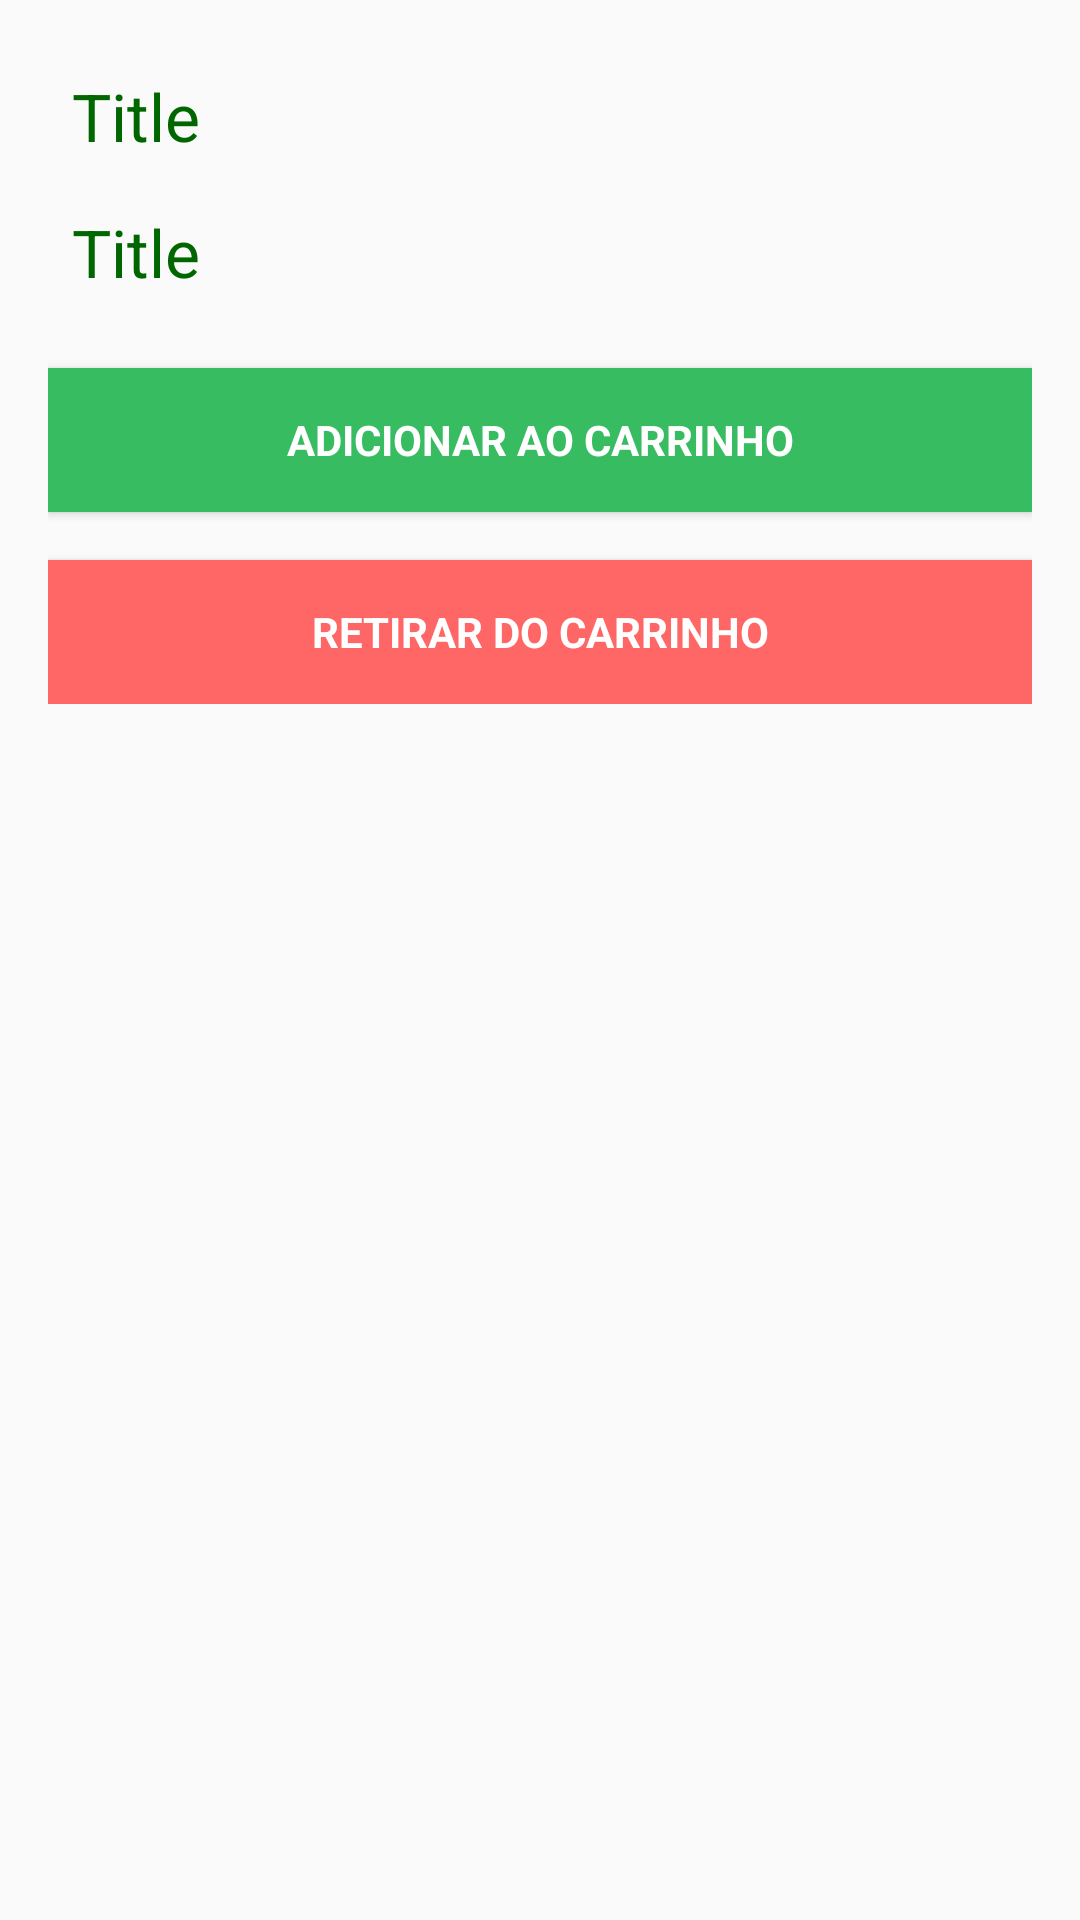

Here is an Android app screen rendered from its layout file. Give the layout XML and the strings, colors and styles it references.
<!-- AndroidManifest.xml: application theme AppTheme -->
<!-- res/layout/activity_product_details.xml -->
<?xml version="1.0" encoding="utf-8"?>
<RelativeLayout xmlns:android="http://schemas.android.com/apk/res/android"
    xmlns:tools="http://schemas.android.com/tools"
    android:id="@+id/activity_product_details"
    android:layout_width="match_parent"
    android:layout_height="match_parent"
    android:paddingBottom="@dimen/activity_vertical_margin"
    android:paddingLeft="@dimen/activity_horizontal_margin"
    android:paddingRight="@dimen/activity_horizontal_margin"
    android:paddingTop="@dimen/activity_vertical_margin"
    tools:context="com.engsoft.poli.upe.quitandaverdeapp.ProductDetailsActivity">


    <LinearLayout
        android:id="@+id/email_login_form"
        android:layout_width="match_parent"
        android:layout_height="wrap_content"
        android:orientation="vertical">


        <TextView
            android:id="@+id/itemName"
            android:layout_width="match_parent"
            android:layout_height="wrap_content"
            android:padding="8dp"
            android:text="Title"
            android:textColor="#006600"
            android:textSize="22sp" />

        <TextView
            android:id="@+id/itemValue"
            android:layout_width="match_parent"
            android:layout_height="wrap_content"
            android:padding="8dp"
            android:text="Title"
            android:textColor="#006600"
            android:textSize="22sp" />

        <Button
            android:id="@+id/addToCartBtn"
            style="?android:textAppearanceSmall"
            android:layout_width="match_parent"
            android:layout_height="wrap_content"
            android:layout_marginTop="16dp"
            android:text="@string/addToCart_button"
            android:textStyle="bold"
            android:textColor="@color/colorQvWhite"
            android:background="@color/colorQV" />
        <Button
            android:id="@+id/removeFromCartBtn"
            style="?android:textAppearanceSmall"
            android:layout_width="match_parent"
            android:layout_height="wrap_content"
            android:layout_marginTop="16dp"
            android:text="@string/removeFromCart_button"
            android:textStyle="bold"
            android:textColor="@color/colorQvWhite"
            android:background="@color/colorQvDelete" />
    </LinearLayout>



</RelativeLayout>
<!-- resources referenced by this layout -->
<resources>
  <color name="colorQV">#37BC61</color>
  <color name="colorQvDelete">#ff6666</color>
  <color name="colorQvWhite">#fff</color>
  <dimen name="activity_horizontal_margin">16dp</dimen>
  <dimen name="activity_vertical_margin">16dp</dimen>
  <string name="addToCart_button">Adicionar ao carrinho</string>
  <string name="removeFromCart_button">Retirar do carrinho</string>
  <style name="AppTheme" parent="Theme.AppCompat.Light.DarkActionBar">
          
          <item name="colorPrimary">@color/colorQV</item>
          <item name="colorPrimaryDark">@color/colorPrimaryDark</item>
          <item name="colorAccent">@color/colorAccent</item>
      </style>
  <color name="colorPrimaryDark">#303F9F</color>
  <color name="colorAccent">#006600</color>
</resources>
